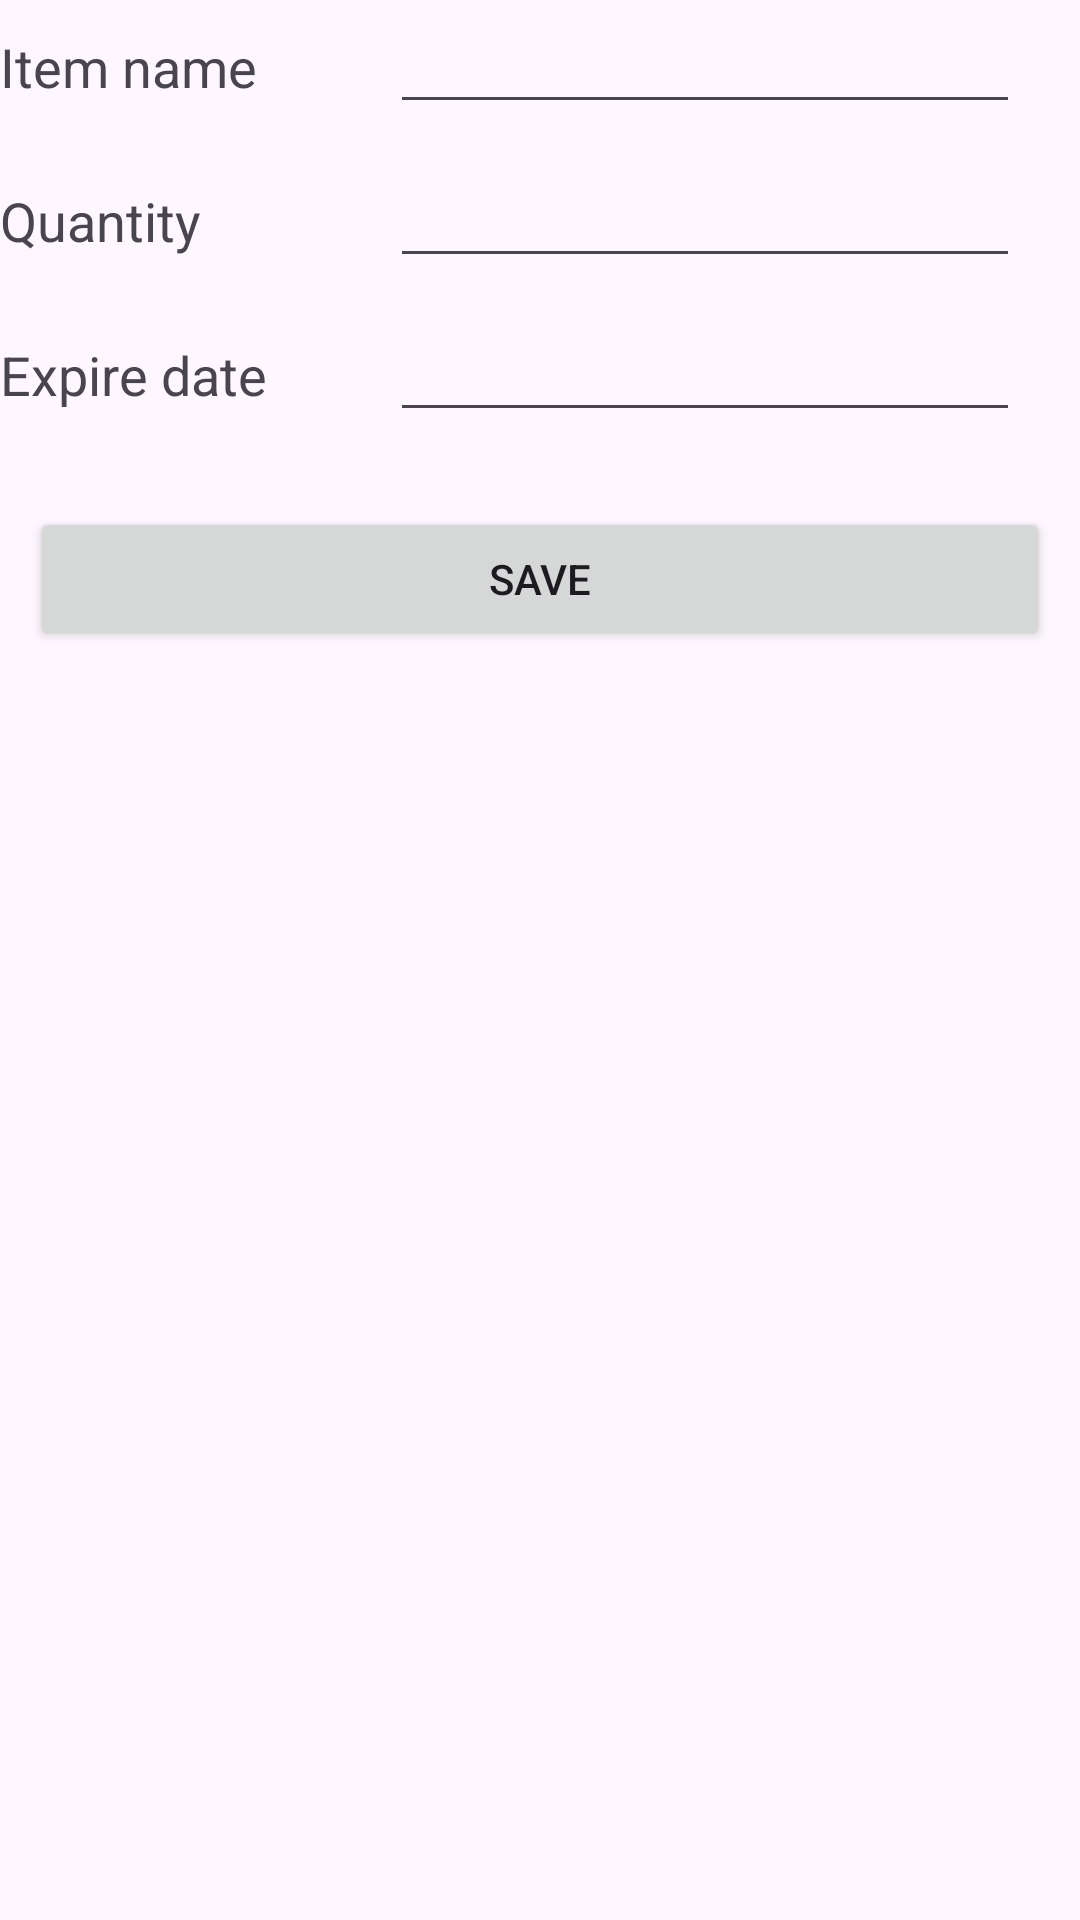

Produce the Android XML layout that renders to this screen, including the resource entries it uses.
<!-- AndroidManifest.xml: activity theme Theme.Pott -->
<!-- res/layout/fragment_add_item_form.xml -->
<?xml version="1.0" encoding="utf-8"?>
<FrameLayout xmlns:android="http://schemas.android.com/apk/res/android"
    xmlns:app="http://schemas.android.com/apk/res-auto"
    xmlns:tools="http://schemas.android.com/tools"
    android:layout_width="match_parent"
    android:layout_height="match_parent"
    android:layout_margin="20dp"
    tools:context=".AddItemFormFragment">

    <TableLayout
        android:layout_width="match_parent"
        android:layout_height="match_parent">

        <TableRow
            android:layout_width="match_parent"
            android:layout_height="match_parent">

            <LinearLayout
                android:layout_width="match_parent"
                android:layout_height="match_parent"
                android:orientation="horizontal">

                <TextView
                    android:id="@+id/item_name_label"
                    android:layout_width="130dp"
                    android:layout_height="wrap_content"
                    android:layout_weight="1"
                    android:text="@string/item_name"
                    android:textAppearance="@style/TextAppearance.AppCompat.Medium" />

                <EditText
                    android:id="@+id/item_name_field"
                    android:layout_width="wrap_content"
                    android:layout_height="wrap_content"
                    android:layout_weight="1"
                    android:ems="10"
                    android:inputType="textPersonName" />
            </LinearLayout>
        </TableRow>

        <TableRow
            android:layout_width="match_parent"
            android:layout_height="match_parent"
            android:layout_marginTop="10dp">

            <LinearLayout
                android:layout_width="match_parent"
                android:layout_height="match_parent"
                android:orientation="horizontal">

                <TextView
                    android:id="@+id/quantity_label"
                    android:layout_width="130dp"
                    android:layout_height="wrap_content"
                    android:layout_weight="1"
                    android:text="@string/quantity"
                    android:textAppearance="@style/TextAppearance.AppCompat.Medium" />

                <EditText
                    android:id="@+id/quantity_field"
                    android:layout_width="wrap_content"
                    android:layout_height="wrap_content"
                    android:layout_weight="1"
                    android:ems="10"
                    android:inputType="number" />
            </LinearLayout>
        </TableRow>

        <TableRow
            android:layout_width="match_parent"
            android:layout_height="match_parent"
            android:layout_marginTop="10dp">

            <LinearLayout
                android:layout_width="match_parent"
                android:layout_height="match_parent"
                android:orientation="horizontal">

                <TextView
                    android:id="@+id/exp_date"
                    android:layout_width="130dp"
                    android:layout_height="wrap_content"
                    android:layout_weight="1"
                    android:text="@string/exp_date"
                    android:textAlignment="viewStart"
                    android:textAllCaps="false"
                    android:textAppearance="@style/TextAppearance.AppCompat.Medium" />

                <EditText
                    android:id="@+id/exp_date_field"
                    android:layout_width="wrap_content"
                    android:layout_height="wrap_content"
                    android:clickable="true"
                    android:editable="false"
                    android:ems="10"
                    android:enabled="true"
                    android:inputType="text" />

            </LinearLayout>
        </TableRow>

        <TableRow
            android:layout_width="match_parent"
            android:layout_height="match_parent"
            android:layout_marginTop="25dp"
            android:gravity="center">

            <Button
                android:id="@+id/save_item_button"
                android:layout_width="wrap_content"
                android:layout_height="wrap_content"
                android:text="@string/save" />
        </TableRow>

    </TableLayout>

</FrameLayout>
<!-- resources referenced by this layout -->
<resources>
  <string name="exp_date">Expire date</string>
  <string name="item_name">Item name</string>
  <string name="quantity">Quantity</string>
  <string name="save">Save</string>
  <style name="Theme.Pott" parent="Base.Theme.Pott" />
  <style name="Base.Theme.Pott" parent="Theme.Material3.DayNight.NoActionBar">
          
          
      </style>
</resources>
